Run: headless pygame with SDL's dummy video driver; simulated clock (each Clock.tick advances the game by its frame time, no real sleeping); random seed 0; keys injected as events and as key.get_pressed() state; no mouse input.
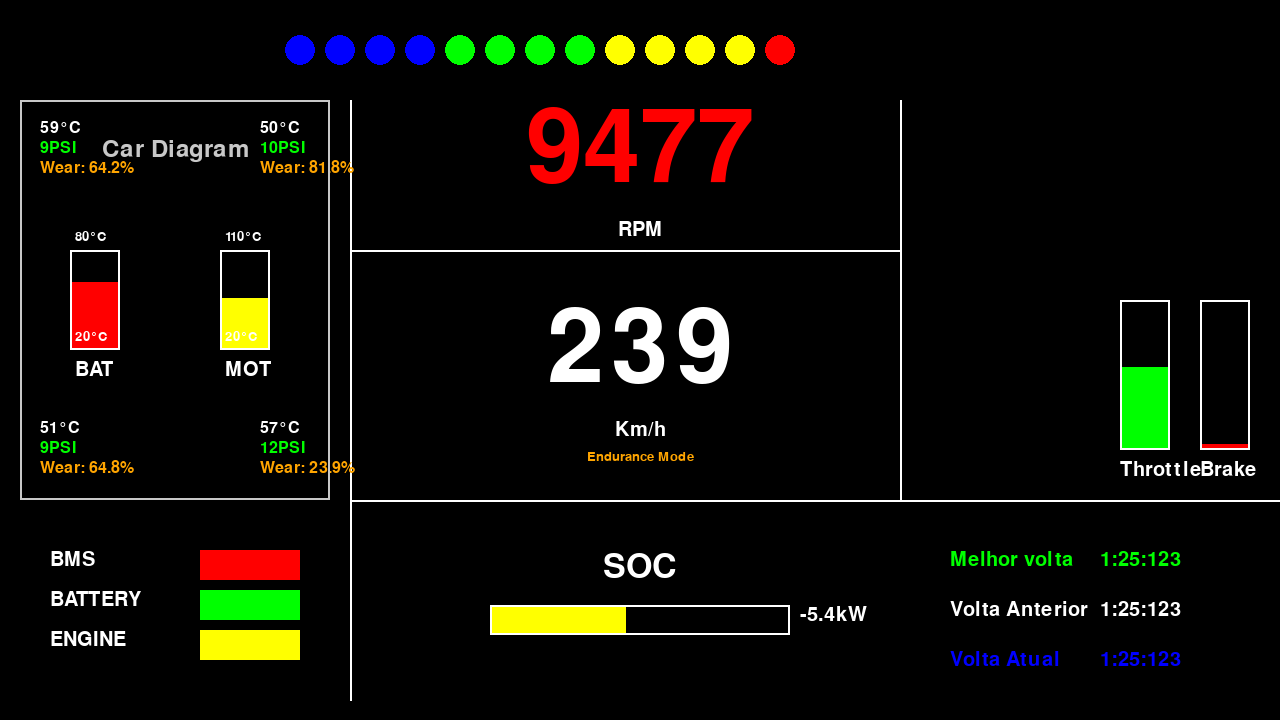
Frame 1 of 4 · flips 1–60 · no input
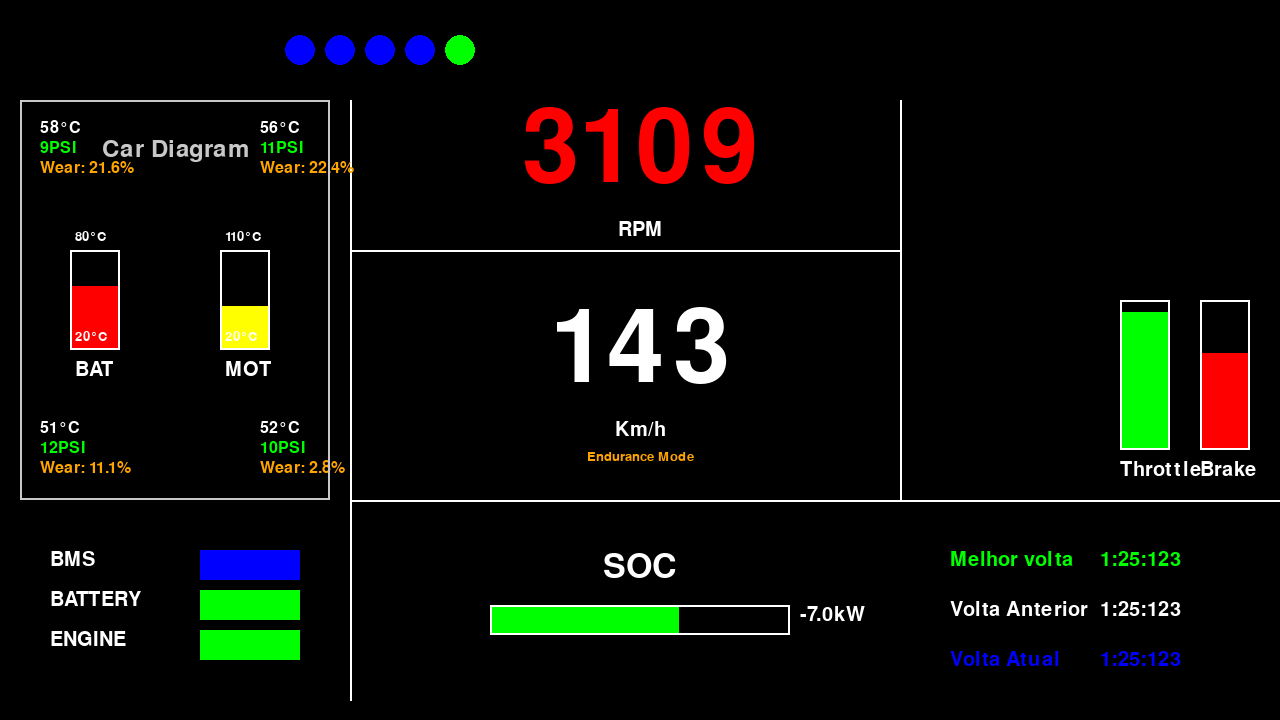
Frame 2 of 4 · flips 61–180 · tapped SPACE, RETURN · held RIGHT (→), D
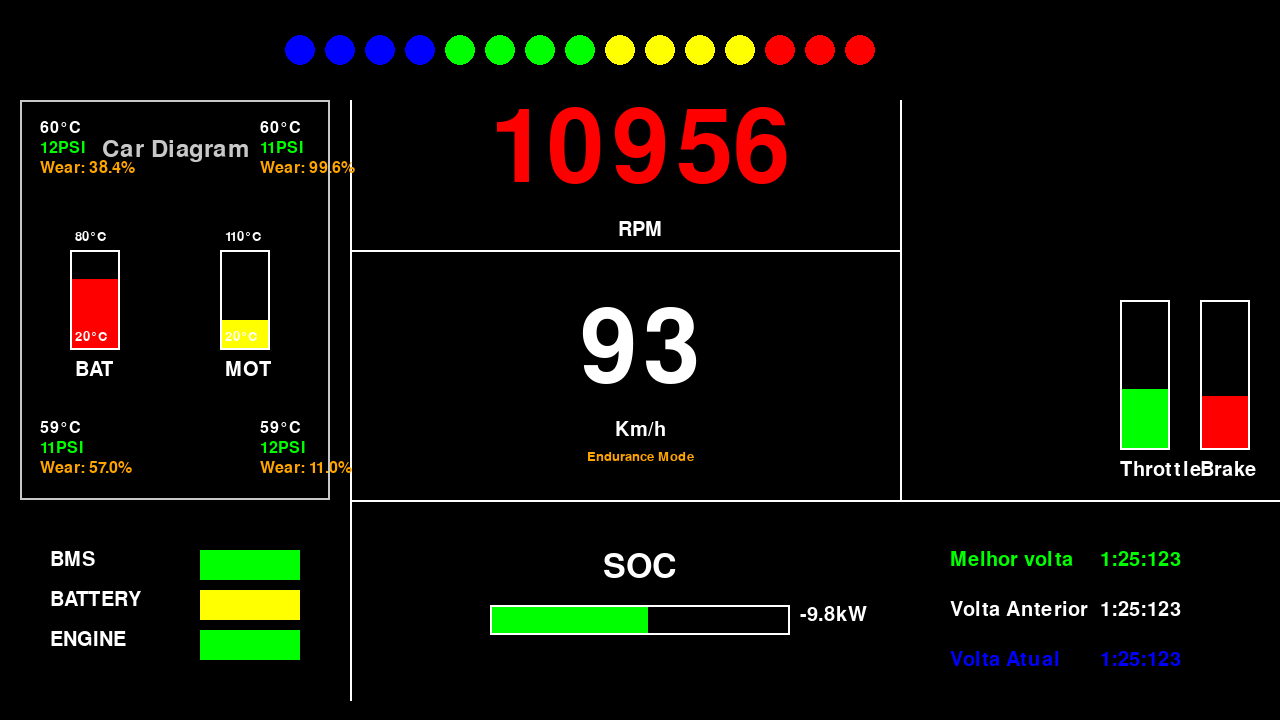
Frame 3 of 4 · flips 181–300 · held DOWN (↓), S
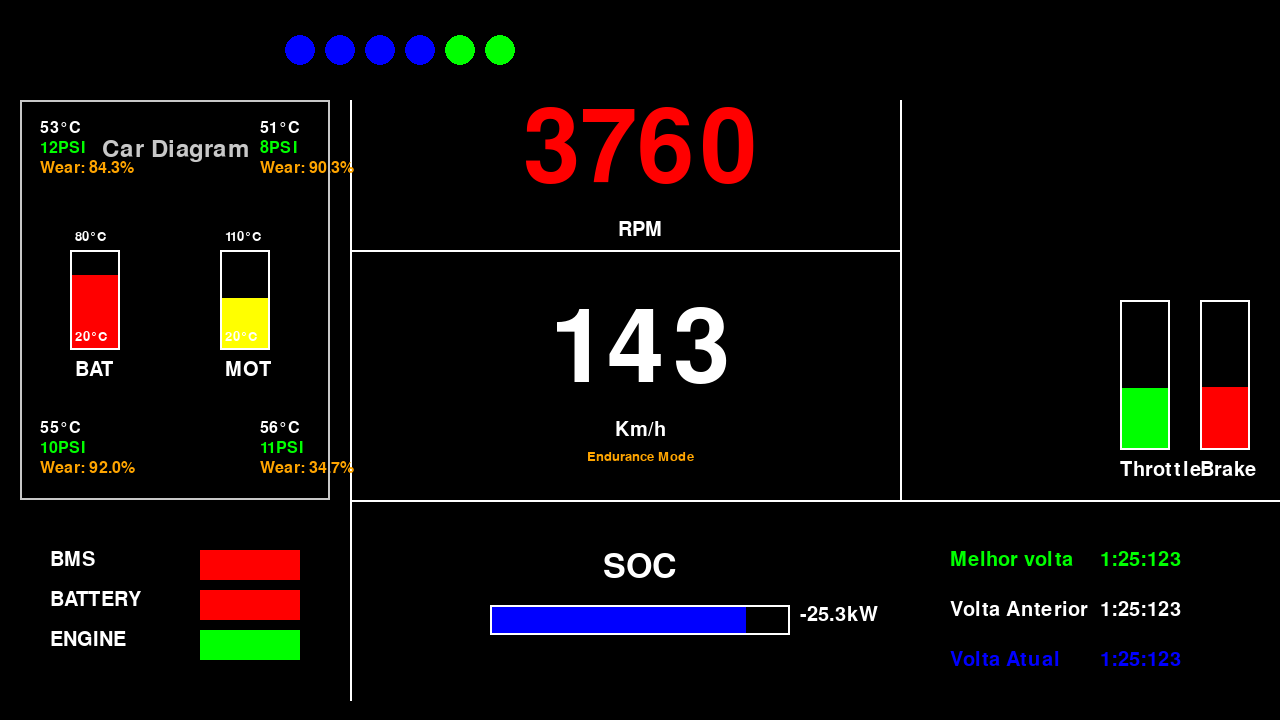
Frame 4 of 4 · flips 301–420 · held LEFT (←), A, UP (↑), W

The pygame program that drew these frames:

import os
import math
import pygame
import random
import time

# --- Constants ---
# Colors
BLACK = (0, 0, 0)
WHITE = (255, 255, 255)
RED = (255, 0, 0)
GREEN = (0, 255, 0)
BLUE = (0, 0, 255)
YELLOW = (255, 255, 0)
ORANGE = (255, 165, 0)
GRAY = (128, 128, 128)
DARK_GRAY = (40, 40, 40)
LIGHT_GRAY = (200, 200, 200)

# Screen dimensions
WIDTH, HEIGHT = 1280, 720

# --- Data Simulation ---
def get_simulated_data():
    """Returns a dictionary of simulated car data."""
    return {
        'rpm': random.randint(1000, 12000),
        'speed': random.randint(0, 250),
        'soc': random.uniform(0, 100),
        'power': random.uniform(-60, 0),
        'bat_temp': random.randint(20, 80),
        'mot_temp': random.randint(20, 110),
        'throttle': random.uniform(0, 100),
        'brake': random.uniform(0, 100),
        'tires': {
            'FL': {'temp': random.randint(50, 60), 'psi': random.randint(8, 12), 'wear': random.uniform(0, 100)},
            'FR': {'temp': random.randint(50, 60), 'psi': random.randint(8, 12), 'wear': random.uniform(0, 100)},
            'RL': {'temp': random.randint(50, 60), 'psi': random.randint(8, 12), 'wear': random.uniform(0, 100)},
            'RR': {'temp': random.randint(50, 60), 'psi': random.randint(8, 12), 'wear': random.uniform(0, 100)},
        },
        'lap_times': {
            'best': "1:25:123",
            'previous': "1:25:123",
            'current': "1:25:123",
        },
        'status': {
            'bms': random.choice(['perfect', 'good', 'warning', 'failure']),
            'battery': random.choice(['perfect', 'good', 'warning', 'failure']),
            'engine': random.choice(['perfect', 'good', 'warning', 'failure']),
        }
    }

# --- UI Drawing Functions ---
def draw_separators(surface):
    """Draws the separator lines."""
    # Main vertical
    pygame.draw.line(surface, WHITE, (350, 100), (350, 700), 2)
    # Main horizontal
    pygame.draw.line(surface, WHITE, (350, 500), (1280, 500), 2)
    # Center horizontal
    pygame.draw.line(surface, WHITE, (350, 250), (900, 250), 2)
    # Center vertical
    pygame.draw.line(surface, WHITE, (900, 100), (900, 500), 2)

def draw_rpm_speed(surface, data):
    """Draws the RPM and Speed readouts and RPM lights."""
    font_large = pygame.font.Font(None, 150)
    font_small = pygame.font.Font(None, 30)
    font_very_small = pygame.font.Font(None, 20)

    # RPM and Speed Labels
    rpm_label = font_small.render("RPM", True, WHITE)
    surface.blit(rpm_label, (640 - rpm_label.get_width() // 2, 220))
    kmh_label = font_small.render("Km/h", True, WHITE)
    surface.blit(kmh_label, (640 - kmh_label.get_width() // 2, 420))
    endurance_label = font_very_small.render("Endurance Mode", True, ORANGE)
    surface.blit(endurance_label, (640 - endurance_label.get_width() // 2, 450))

    # RPM and Speed
    rpm_text = font_large.render(f"{data['rpm']}", True, RED)
    rpm_rect = rpm_text.get_rect(center=(640, 150))
    surface.blit(rpm_text, rpm_rect)
    speed_text = font_large.render(f"{data['speed']}", True, WHITE)
    speed_rect = speed_text.get_rect(center=(640, 350))
    surface.blit(speed_text, speed_rect)

    # RPM Lights
    rpm_ratio = data['rpm'] / 12000
    for i in range(16):
        color = BLACK
        if rpm_ratio > (i / 16):
            if i < 4: color = BLUE
            elif i < 8: color = GREEN
            elif i < 12: color = YELLOW
            else: color = RED
        pygame.draw.circle(surface, color, (300 + i * 40, 50), 15)

def draw_tire_data(surface, data):
    """Draws the tire data."""
    font_very_small = pygame.font.Font(None, 24)
    # Positions are now inside the car diagram placeholder
    tire_positions = {'FL': (40, 120), 'FR': (260, 120), 'RL': (40, 420), 'RR': (260, 420)}
    for pos, (x, y) in tire_positions.items():
        temp_text = font_very_small.render(f"{data['tires'][pos]['temp']}°C", True, WHITE)
        psi_text = font_very_small.render(f"{data['tires'][pos]['psi']}PSI", True, GREEN)
        wear_text = font_very_small.render(f"Wear: {data['tires'][pos]['wear']:.1f}%", True, ORANGE)
        surface.blit(temp_text, (x, y))
        surface.blit(psi_text, (x, y + 20))
        surface.blit(wear_text, (x, y + 40))


def draw_status_box(surface, data):
    """Draws the system status box."""
    font_small = pygame.font.Font(None, 30)
    status_colors = {'perfect': BLUE, 'good': GREEN, 'warning': YELLOW, 'failure': RED}

    y_offset = 550
    for system, status in data['status'].items():
        text = font_small.render(system.upper(), True, WHITE)
        surface.blit(text, (50, y_offset))
        pygame.draw.rect(surface, status_colors.get(status, GRAY), (200, y_offset, 100, 30))
        y_offset += 40

def draw_throttle_brake_bars(surface, data):
    """Draws the throttle and brake bars."""
    font_small = pygame.font.Font(None, 30)

    # Throttle
    throttle_height = (data['throttle'] / 100) * 150
    pygame.draw.rect(surface, GREEN, (1120, 450 - throttle_height, 50, throttle_height))
    pygame.draw.rect(surface, WHITE, (1120, 300, 50, 150), 2)
    throttle_label = font_small.render("Throttle", True, WHITE)
    surface.blit(throttle_label, (1120, 460))

    # Brake
    brake_height = (data['brake'] / 100) * 150
    pygame.draw.rect(surface, RED, (1200, 450 - brake_height, 50, brake_height))
    pygame.draw.rect(surface, WHITE, (1200, 300, 50, 150), 2)
    brake_label = font_small.render("Brake", True, WHITE)
    surface.blit(brake_label, (1200, 460))

def draw_soc(surface, data):
    """Draws the SOC bar and power reading."""
    font_medium = pygame.font.Font(None, 50)
    font_small = pygame.font.Font(None, 30)

    # SOC Label
    soc_label = font_medium.render("SOC", True, WHITE)
    surface.blit(soc_label, (640 - soc_label.get_width() // 2, 550))

    # SOC Bar
    soc_width = (data['soc'] / 100) * 300
    soc_color = RED
    if data['soc'] > 75:
        soc_color = BLUE
    elif data['soc'] > 50:
        soc_color = GREEN
    elif data['soc'] > 25:
        soc_color = YELLOW
    pygame.draw.rect(surface, soc_color, (640 - 150, 605, soc_width, 30))
    pygame.draw.rect(surface, WHITE, (640 - 150, 605, 300, 30), 2)
    power_text = font_small.render(f"{data['power']:.1f}kW", True, WHITE)
    surface.blit(power_text, (640 + 160, 605))

def draw_lap_times(surface, data):
    """Draws the lap times."""
    font_small = pygame.font.Font(None, 30)

    # Lap Times Labels
    lap_title = font_small.render("Melhor volta", True, GREEN)
    surface.blit(lap_title, (950, 550))
    lap_prev_title = font_small.render("Volta Anterior", True, WHITE)
    surface.blit(lap_prev_title, (950, 600))
    lap_curr_title = font_small.render("Volta Atual", True, BLUE)
    surface.blit(lap_curr_title, (950, 650))

    # Lap Times
    best_lap = font_small.render(data['lap_times']['best'], True, GREEN)
    surface.blit(best_lap, (1100, 550))
    prev_lap = font_small.render(data['lap_times']['previous'], True, WHITE)
    surface.blit(prev_lap, (1100, 600))
    curr_lap = font_small.render(data['lap_times']['current'], True, BLUE)
    surface.blit(curr_lap, (1100, 650))

def draw_car_placeholder(surface, x, y, width, height, data):
    """Draws a simple rectangle as a placeholder for the car diagram."""
    # NOTE: A custom font was not downloadable, using default.
    pygame.draw.rect(surface, LIGHT_GRAY, (x, y, width, height), 2)
    font = pygame.font.Font(None, 36)
    text = font.render("Car Diagram", True, LIGHT_GRAY)
    text_rect = text.get_rect(center=(x + width / 2, y + 50))
    surface.blit(text, text_rect)

    # Draw temp gauges inside the placeholder
    font_small = pygame.font.Font(None, 30)
    font_very_small = pygame.font.Font(None, 20)
    # BAT
    bat_temp_height = (data['bat_temp'] / 100) * 100
    pygame.draw.rect(surface, RED, (x + 50, y + 250 - bat_temp_height, 50, bat_temp_height))
    pygame.draw.rect(surface, WHITE, (x + 50, y + 150, 50, 100), 2)
    bat_label = font_small.render("BAT", True, WHITE)
    surface.blit(bat_label, (x + 55, y + 260))
    bat_max = font_very_small.render("80°C", True, WHITE)
    surface.blit(bat_max, (x + 55, y + 130))
    bat_min = font_very_small.render("20°C", True, WHITE)
    surface.blit(bat_min, (x + 55, y + 230))

    # MOT
    mot_temp_height = (data['mot_temp'] / 150) * 100
    pygame.draw.rect(surface, YELLOW, (x + 200, y + 250 - mot_temp_height, 50, mot_temp_height))
    pygame.draw.rect(surface, WHITE, (x + 200, y + 150, 50, 100), 2)
    mot_label = font_small.render("MOT", True, WHITE)
    surface.blit(mot_label, (x + 205, y + 260))
    mot_max = font_very_small.render("110°C", True, WHITE)
    surface.blit(mot_max, (x + 205, y + 130))
    mot_min = font_very_small.render("20°C", True, WHITE)
    surface.blit(mot_min, (x + 205, y + 230))

# --- Main Application ---
def main():
    """Main Pygame application loop."""
    pygame.init()
    screen = pygame.display.set_mode((WIDTH, HEIGHT))
    pygame.display.set_caption("Formula SAE Dashboard")
    clock = pygame.time.Clock()

    running = True
    while running:
        for event in pygame.event.get():
            if event.type == pygame.QUIT:
                running = False

        data = get_simulated_data()
        screen.fill(BLACK)

        draw_separators(screen)
        draw_rpm_speed(screen, data)
        draw_tire_data(screen, data)
        draw_status_box(screen, data)
        draw_throttle_brake_bars(screen, data)
        draw_soc(screen, data)
        draw_lap_times(screen, data)
        draw_car_placeholder(screen, 20, 100, 310, 400, data)

        pygame.display.flip()
        clock.tick(30)

    pygame.quit()

if __name__ == '__main__':
    main()
